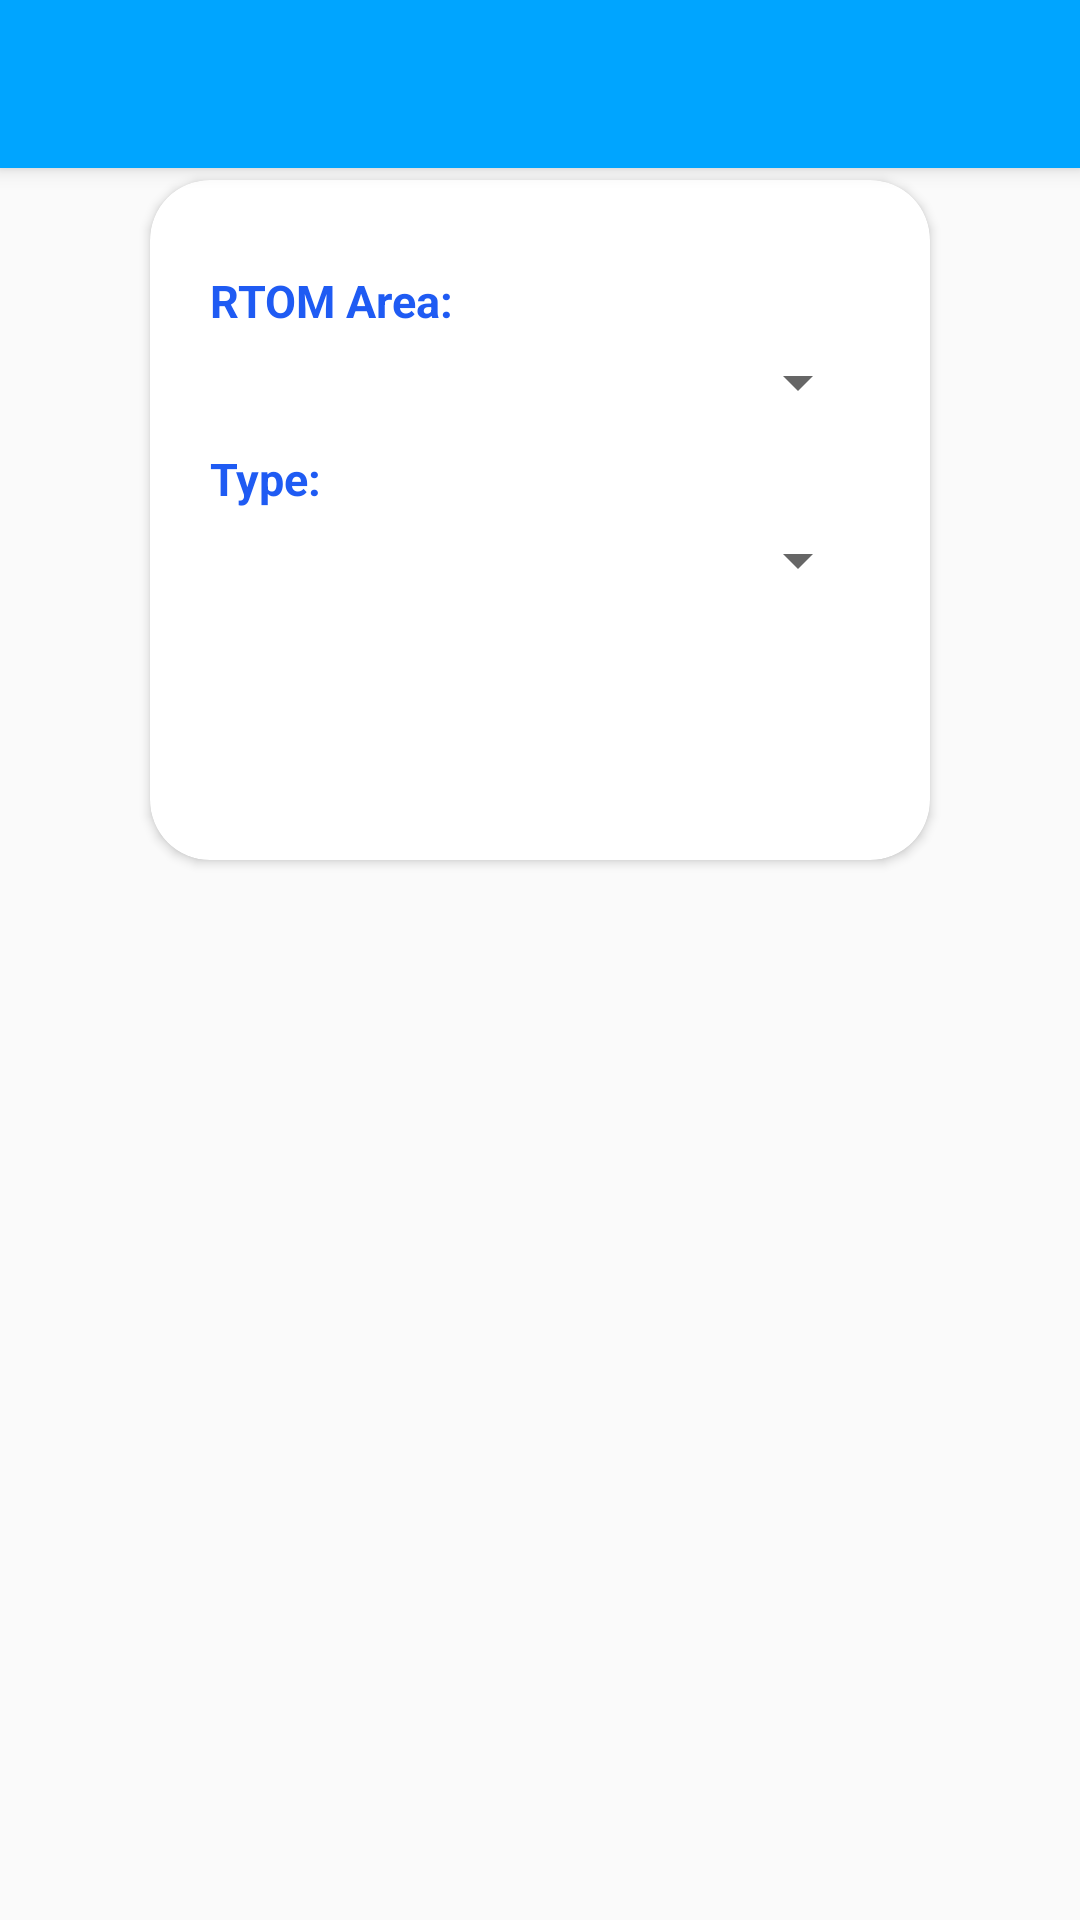

This screen was rendered from an Android layout file. Write that file and the resources it references.
<!-- AndroidManifest.xml: application theme AppTheme -->
<!-- res/layout/gps_activity_gps_update.xml -->
<?xml version="1.0" encoding="utf-8"?>

<RelativeLayout android:layout_height="match_parent"
    xmlns:app="http://schemas.android.com/apk/res-auto"
    android:layout_width="match_parent"
    xmlns:android="http://schemas.android.com/apk/res/android">

    <include
        android:id="@+id/toolbar"
        layout="@layout/toolbar"/>


    <LinearLayout
        android:layout_width="match_parent"
        android:layout_height="match_parent"
        android:layout_alignParentTop="true"
        android:weightSum="12">



        <LinearLayout
            style="@style/parent"
            android:background="@drawable/login_shape_bk"
            android:orientation="vertical"
            android:layout_weight="3">

            <ImageView
                style="@style/parent"
                android:background="@drawable/ic_login_bk"
                android:contentDescription="login background" />



        </LinearLayout>

    </LinearLayout>
    <LinearLayout
        android:layout_width="match_parent"
        android:layout_height="match_parent"
        android:layout_alignParentTop="true"
        android:orientation="vertical"
        android:layout_marginTop="40dp"
        android:layout_marginRight="30dp"
        android:layout_marginLeft="30dp">


    <androidx.cardview.widget.CardView
        android:id="@+id/linearLayout"
        android:layout_centerVertical="true"
        android:layout_marginLeft="20dp"
        android:layout_marginRight="20dp"
        android:padding="10dp"
        style="@style/loginCard"
        app:cardCornerRadius="@dimen/loginCardRadius"
        android:elevation="5dp"
        android:layout_gravity="center"
        android:layout_marginTop="@dimen/loginViewsMargin"
        android:layout_marginBottom="@dimen/secoundCardSpace"
        android:background="@color/whiteCardColor">

    <LinearLayout
        style="@style/linearParent"
        android:layout_gravity="center"
        android:padding="@dimen/loginViewsMargin">

        <TextView
            android:layout_width="match_parent"
            android:layout_height="wrap_content"
            android:layout_marginTop="10dp"
            android:text="RTOM Area:"
            android:layout_marginBottom="5dp"
            style="@style/textviewText"
            />

        <Spinner
            android:id="@+id/spinnerRtom"
            style="@style/devopsText"
            android:layout_width="match_parent"
            android:layout_height="wrap_content"
            android:prompt="@string/spinner_rtom" />


        <TextView
            android:layout_width="match_parent"
            android:layout_height="wrap_content"
            android:layout_marginTop="10dp"
            android:text="Type:"
            android:layout_marginBottom="5dp"
            style="@style/textviewText"
            />

        <Spinner
            android:id="@+id/spinnerType"
            style="@style/devopsText"
            android:layout_width="match_parent"
            android:layout_height="wrap_content"
            android:prompt="@string/spinner_type" />

        <Button
            android:id="@+id/button"
            style="@style/loginButton"
            android:layout_gravity="center_horizontal"
            android:layout_marginTop="@dimen/loginViewsMargin"
            android:text="GET DETAILS" />
    </LinearLayout>

    </androidx.cardview.widget.CardView>

        <androidx.cardview.widget.CardView
            android:id="@+id/card2"
            android:layout_centerVertical="true"
            android:layout_marginLeft="10dp"
            android:layout_marginRight="10dp"
            android:padding="10dp"
            style="@style/loginCard"
            app:cardCornerRadius="@dimen/loginCardRadius"
            android:elevation="5dp"
            android:layout_gravity="center"
            android:layout_marginTop="@dimen/secoundCardSpace"
            android:layout_marginBottom="@dimen/secoundCardSpace"
            android:background="@color/whiteCardColor">

            <androidx.recyclerview.widget.RecyclerView
                android:id="@+id/recyclerView"
                android:layout_width="match_parent"
                android:layout_height="match_parent" />
        </androidx.cardview.widget.CardView>
    </LinearLayout>



    <ProgressBar
        android:id="@+id/loading_indicator"
        style="@style/Widget.AppCompat.ProgressBar"
        android:layout_width="wrap_content"
        android:layout_height="wrap_content"
        android:layout_centerInParent="true"
        android:visibility="gone"/>


</RelativeLayout>
<!-- res/layout/toolbar.xml (included above) -->
<?xml version="1.0" encoding="utf-8"?>

<androidx.appcompat.widget.Toolbar xmlns:android="http://schemas.android.com/apk/res/android"
    android:layout_width="match_parent"
    android:layout_height="wrap_content"
    android:background="@color/colorAccent"
    android:elevation="4dp">

</androidx.appcompat.widget.Toolbar>
<!-- resources referenced by this layout -->
<resources>
  <color name="colorAccent">#00A5FF</color>
  <color name="whiteCardColor">#ededed</color>
  <dimen name="loginCardRadius">20dp</dimen>
  <dimen name="loginViewsMargin">20dp</dimen>
  <dimen name="secoundCardSpace">10dp</dimen>
  <string name="spinner_rtom">Select RTOM</string>
  <string name="spinner_type">Select TYPE</string>
  <style name="devopsText" parent="parent">
          <item name="android:textSize">@dimen/listSubTextSize</item>
          <item name="android:textAlignment">gravity</item>
          <item name="android:textColor">@color/colorPrimary</item>
          <item name="android:textStyle">bold</item>
          <item name="android:layout_width">match_parent</item>
          <item name="android:layout_height">wrap_content</item>
      </style>
  <style name="linearParent" parent="parent">
          <item name="android:orientation">vertical</item>
      </style>
  <style name="loginButton" parent="viewParent">
          <item name="android:background">@drawable/login_button_bk</item>
          <item name="android:textColor">@color/whiteTextColor</item>
          <item name="android:textStyle">bold</item>
      </style>
  <style name="loginCard" parent="parent" />
  <style name="parent">
          <item name="android:layout_width">match_parent</item>
          <item name="android:layout_height">wrap_content</item>
      </style>
  <style name="textviewText" parent="parent">
          <item name="android:textSize">@dimen/textviewTextSize</item>
          <item name="android:textAlignment">gravity</item>
          <item name="android:textColor">@color/colorPrimary</item>
          <item name="android:textStyle">bold</item>
          <item name="android:layout_width">match_parent</item>
          <item name="android:layout_height">wrap_content</item>
      </style>
  <style name="AppTheme" parent="Theme.AppCompat.Light.NoActionBar">
          
          <item name="colorPrimary">@color/colorPrimary</item>
          <item name="colorPrimaryDark">@color/colorPrimaryDark</item>
          <item name="colorAccent">@color/colorAccent</item>
          <item name="android:textColorHint">@color/colorPrimary</item>
      </style>
  <dimen name="listSubTextSize">10sp</dimen>
  <color name="colorPrimary">#1F5BF3</color>
  <style name="viewParent">
          <item name="android:layout_width">wrap_content</item>
          <item name="android:layout_height">wrap_content</item>
      </style>
  <color name="whiteTextColor">#fff</color>
  <dimen name="textviewTextSize">15sp</dimen>
  <color name="colorPrimaryDark">#0947E8</color>
</resources>
